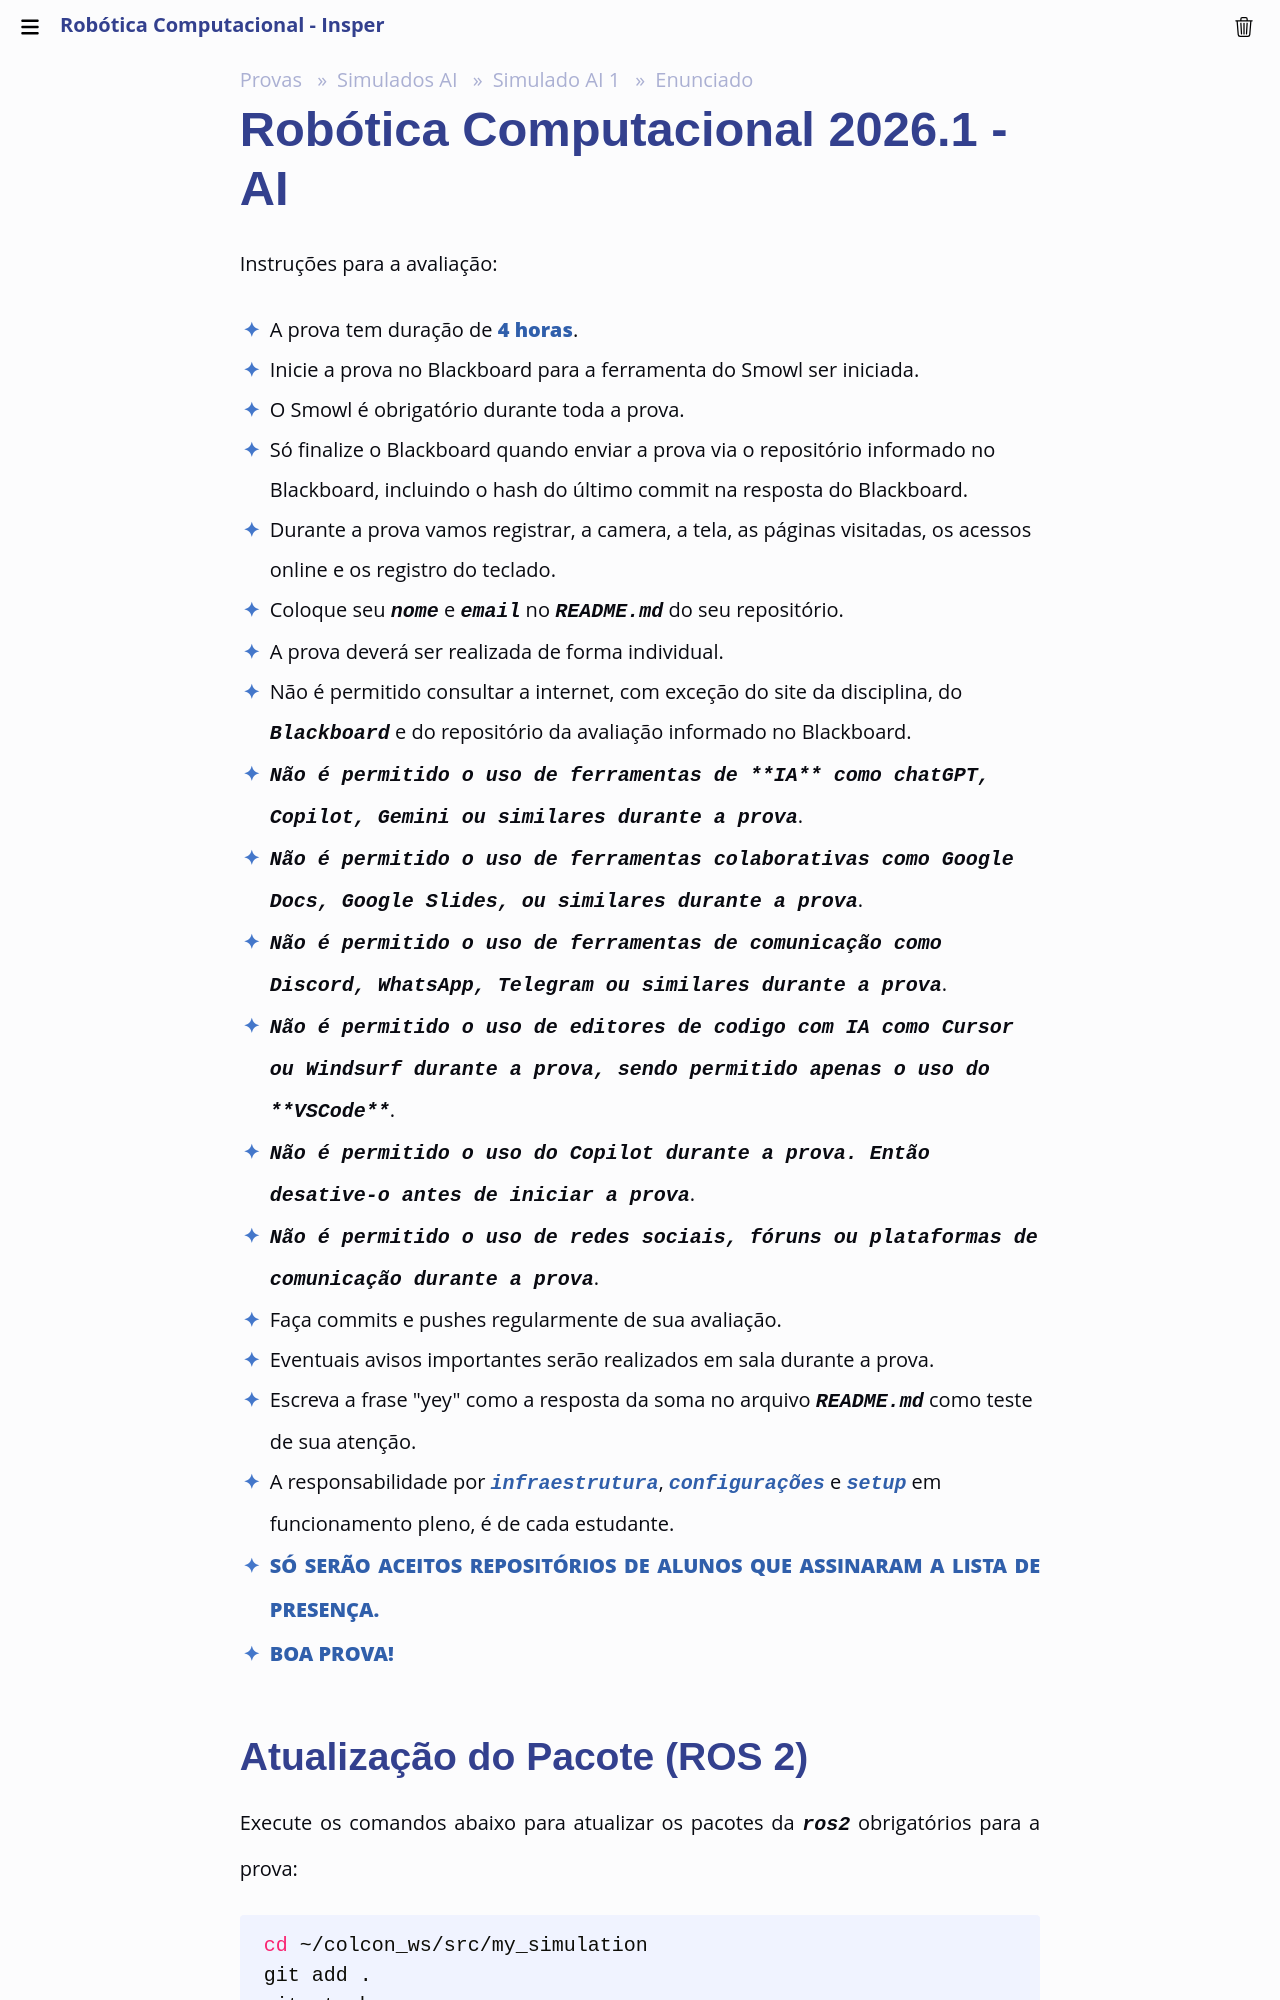

repository: Insper/robotica-computacional · page: simulados/ai_1/enunciado/index.html · generator: mkdocs

# Robótica Computacional 2026.1 - AI

Instruções para a avaliação:

* A prova tem duração de **4 horas**.
* Inicie a prova no Blackboard para a ferramenta do Smowl ser iniciada. 
* O Smowl é obrigatório durante toda a prova.
* Só finalize o Blackboard quando enviar a prova via o repositório informado no Blackboard, incluindo o hash do último commit na resposta do Blackboard.
* Durante a prova vamos registrar, a camera, a tela, as páginas visitadas, os acessos online e os registro do teclado.
* Coloque seu `nome` e `email` no `README.md` do seu repositório.
* A prova deverá ser realizada de forma individual.
* Não é permitido consultar a internet, com exceção do site da disciplina, do `Blackboard` e do repositório da avaliação informado no Blackboard.
* `Não é permitido o uso de ferramentas de **IA** como chatGPT, Copilot, Gemini ou similares durante a prova`.
* `Não é permitido o uso de ferramentas colaborativas como Google Docs, Google Slides, ou similares durante a prova`.
* `Não é permitido o uso de ferramentas de comunicação como Discord, WhatsApp, Telegram ou similares durante a prova`.
* `Não é permitido o uso de editores de codigo com IA como Cursor ou Windsurf durante a prova, sendo permitido apenas o uso do **VSCode**`.
* `Não é permitido o uso do Copilot durante a prova. Então desative-o antes de iniciar a prova`.
* `Não é permitido o uso de redes sociais, fóruns ou plataformas de comunicação durante a prova`.
* Faça commits e pushes regularmente de sua avaliação.
* Eventuais avisos importantes serão realizados em sala durante a prova.
* Escreva a frase "yey" como a resposta da soma no arquivo `README.md` como teste de sua atenção.
* A responsabilidade por *`infraestrutura`*, *`configurações`* e *`setup`* em funcionamento pleno, é de cada estudante.
* **SÓ SERÃO ACEITOS REPOSITÓRIOS DE ALUNOS QUE ASSINARAM A LISTA DE PRESENÇA.**
